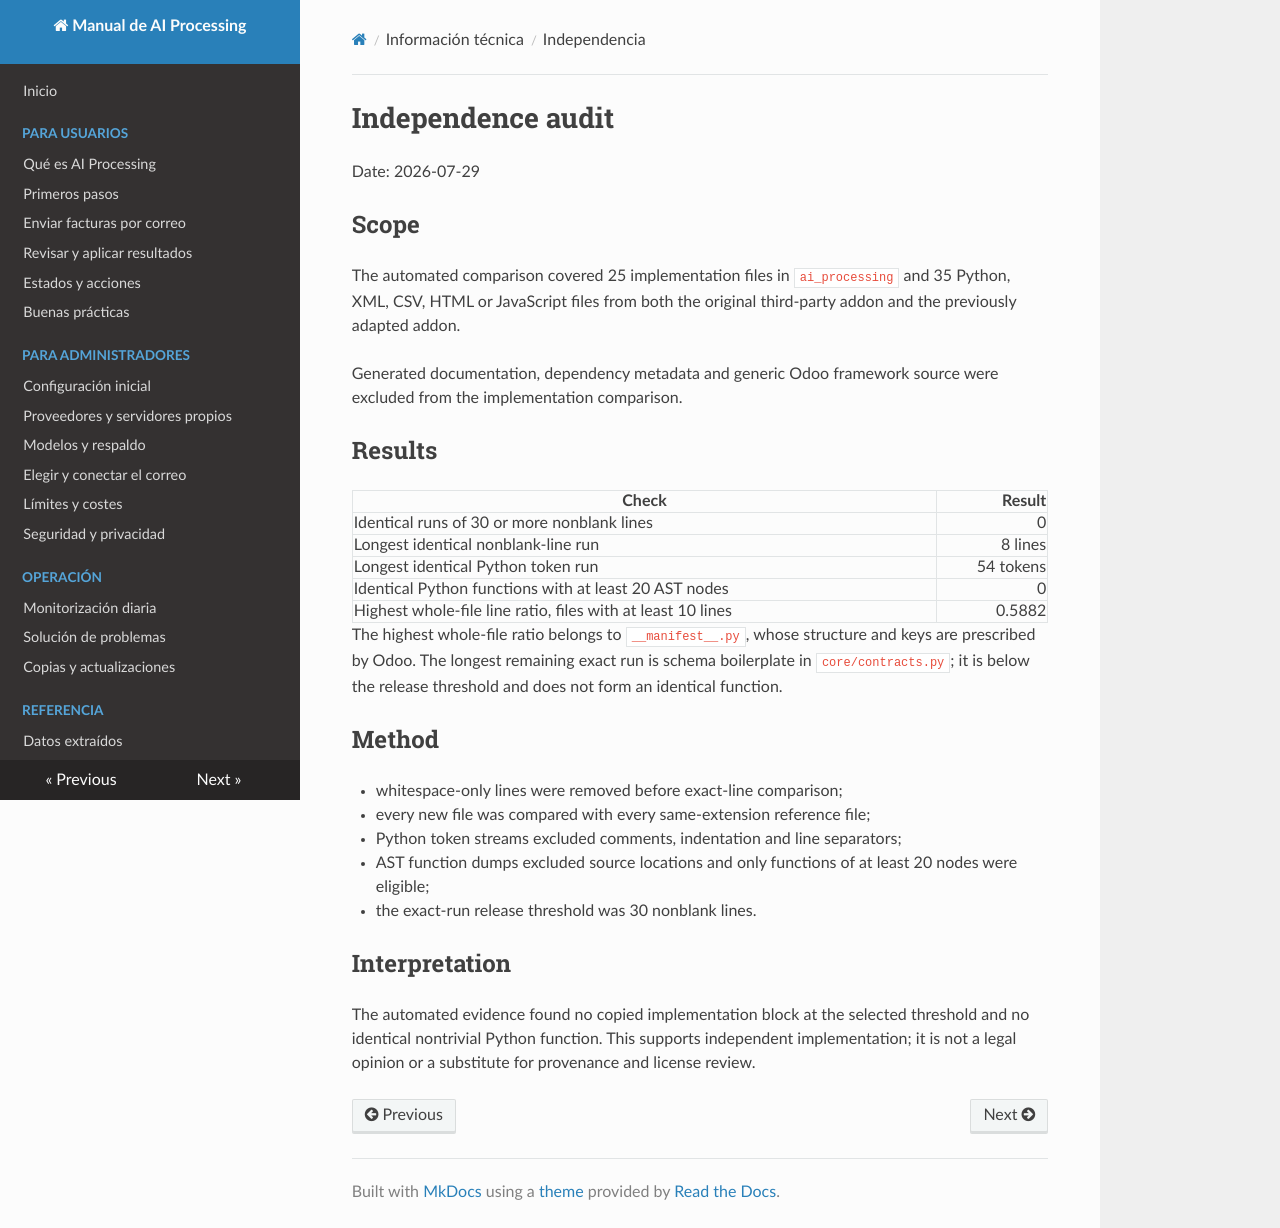

repository: 686f6c61/odoo-invoices-ai-processing · page: INDEPENDENCE_AUDIT/index.html · generator: mkdocs

# Independence audit

Date: 2026-07-29

## Scope

The automated comparison covered 25 implementation files in `ai_processing`
and 35 Python, XML, CSV, HTML or JavaScript files from both the original
third-party addon and the previously adapted addon.

Generated documentation, dependency metadata and generic Odoo framework source
were excluded from the implementation comparison.

## Results

| Check | Result |
|---|---:|
| Identical runs of 30 or more nonblank lines | 0 |
| Longest identical nonblank-line run | 8 lines |
| Longest identical Python token run | 54 tokens |
| Identical Python functions with at least 20 AST nodes | 0 |
| Highest whole-file line ratio, files with at least 10 lines | 0.5882 |

The highest whole-file ratio belongs to `__manifest__.py`, whose structure and
keys are prescribed by Odoo. The longest remaining exact run is schema
boilerplate in `core/contracts.py`; it is below the release threshold and does
not form an identical function.

## Method

- whitespace-only lines were removed before exact-line comparison;
- every new file was compared with every same-extension reference file;
- Python token streams excluded comments, indentation and line separators;
- AST function dumps excluded source locations and only functions of at least
  20 nodes were eligible;
- the exact-run release threshold was 30 nonblank lines.

## Interpretation

The automated evidence found no copied implementation block at the selected
threshold and no identical nontrivial Python function. This supports independent
implementation; it is not a legal opinion or a substitute for provenance and
license review.
